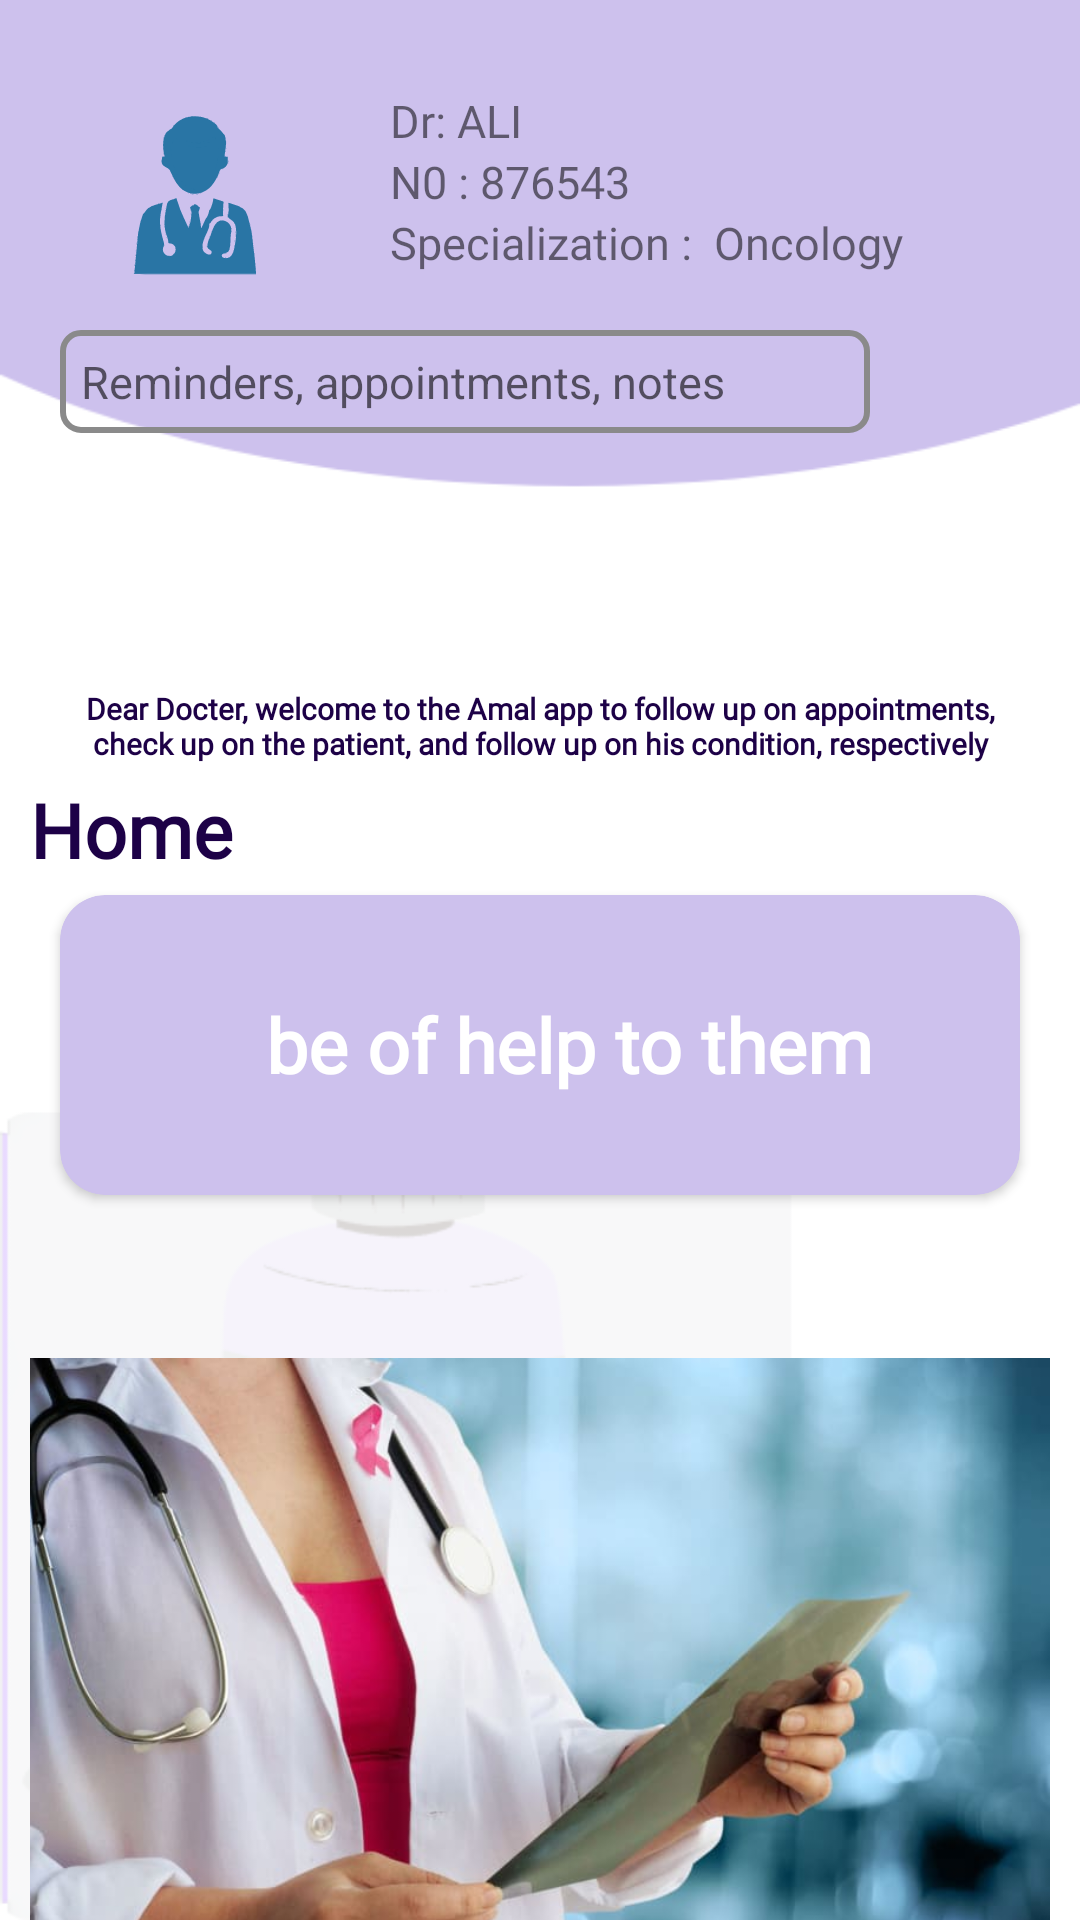

Layout XML and referenced resources for this Android screen:
<!-- AndroidManifest.xml: application theme Theme.AL_AMAL -->
<!-- res/layout/fragment_doctor_home.xml -->
<?xml version="1.0" encoding="utf-8"?>
<FrameLayout xmlns:android="http://schemas.android.com/apk/res/android"
    xmlns:app="http://schemas.android.com/apk/res-auto"
    xmlns:tools="http://schemas.android.com/tools"
    android:layout_width="match_parent"
    android:layout_height="match_parent"
    tools:context=".DoctorHomeFragment"
    tools:ignore="MissingDefaultResource">

    <LinearLayout
        android:layout_width="match_parent"
        android:layout_height="match_parent"
        android:background="@drawable/background"
        android:orientation="vertical">

        <LinearLayout
            android:layout_width="match_parent"
            android:layout_height="wrap_content"
            android:orientation="horizontal"
            android:paddingStart="30dp">

            <ImageView
                android:layout_width="70dp"
                android:layout_height="70dp"
                android:layout_marginTop="30dp"
                android:src="@drawable/dr" />


            <LinearLayout
                android:layout_width="match_parent"
                android:layout_height="wrap_content"
                android:orientation="vertical">


                <LinearLayout
                    android:layout_width="wrap_content"
                    android:layout_height="wrap_content"
                    android:layout_marginTop="30dp"
                    android:orientation="horizontal">

                    <TextView
                        android:layout_width="wrap_content"
                        android:layout_height="wrap_content"
                        android:layout_marginStart="30dp"
                        android:fontFamily="@font/cairo_semibold"
                        android:text="Dr: "
                        android:textSize="15sp" />

                    <TextView
                        android:layout_width="wrap_content"
                        android:layout_height="wrap_content"
                        android:layout_gravity="center"
                        android:fontFamily="@font/cairo_semibold"
                        android:text="ALI"
                        android:textSize="15sp" />

                </LinearLayout>


                <LinearLayout
                    android:layout_width="wrap_content"
                    android:layout_height="wrap_content"
                    android:layout_marginTop="0dp"
                    android:orientation="horizontal">

                    <TextView
                        android:layout_width="wrap_content"
                        android:layout_height="wrap_content"
                        android:layout_marginStart="30dp"
                        android:fontFamily="@font/cairo_semibold"
                        android:text="N0 : "
                        android:textSize="15sp" />

                    <TextView
                        android:layout_width="wrap_content"
                        android:layout_height="wrap_content"
                        android:layout_gravity="center"
                        android:fontFamily="@font/cairo_semibold"
                        android:text="876543"
                        android:textSize="15sp" />

                </LinearLayout>

                <LinearLayout
                    android:layout_width="wrap_content"
                    android:layout_height="wrap_content"
                    android:orientation="horizontal">

                    <TextView
                        android:layout_width="wrap_content"
                        android:layout_height="wrap_content"
                        android:layout_marginStart="30dp"
                        android:fontFamily="@font/cairo_semibold"
                        android:text="Specialization : "
                        android:textSize="15sp" />

                    <TextView
                        android:layout_width="wrap_content"
                        android:layout_height="wrap_content"
                        android:layout_gravity="center"
                        android:fontFamily="@font/cairo_semibold"
                        android:text=" Oncology"
                        android:textSize="15sp" />

                </LinearLayout>


                <LinearLayout
                    android:layout_width="match_parent"
                    android:layout_height="wrap_content"
                    android:orientation="horizontal">


                </LinearLayout>


            </LinearLayout>


        </LinearLayout>

        <LinearLayout
            android:layout_width="match_parent"
            android:layout_height="wrap_content"
            android:layout_marginTop="10dp"
            android:orientation="horizontal"
            android:paddingStart="20dp"
            android:paddingEnd="50dp">

            <EditText
                android:layout_width="match_parent"
                android:layout_height="wrap_content"
                android:layout_marginEnd="20dp"
                android:background="@drawable/profile_btn_bg"
                android:drawableEnd="@drawable/ic_baseline_search_24"
                android:hint="Reminders, appointments, notes"
                android:padding="7dp"
                android:textSize="15sp" />


        </LinearLayout>

        <LinearLayout
            android:layout_width="match_parent"
            android:layout_height="match_parent"
            android:layout_marginTop="70dp"
            android:orientation="vertical">


            <TextView
                android:layout_width="match_parent"
                android:layout_height="wrap_content"
                android:layout_marginStart="10dp"
                android:layout_marginTop="10dp"
                android:layout_marginEnd="10dp"
                android:fontFamily="@font/cairo_semibold"
                android:padding="5dp"
                android:text="Dear Docter, welcome to the Amal app to follow up on appointments,
 check up on the patient, and follow up on his condition, respectively"
                android:textAlignment="center"
                android:textColor="@color/darkpurple"
                android:textSize="10sp"
                android:textStyle="bold" />

            <TextView
                android:layout_width="wrap_content"
                android:layout_height="wrap_content"
                android:layout_marginStart="10dp"
                android:fontFamily="@font/cairo_semibold"
                android:text="Home"
                android:textColor="@color/darkpurple"
                android:textSize="25sp"
                android:textStyle="bold" />

            <androidx.cardview.widget.CardView
                android:layout_width="match_parent"
                android:layout_height="100dp"
                android:layout_marginStart="20dp"
                android:layout_marginTop="5dp"
                android:layout_marginEnd="20dp"
                app:cardBackgroundColor="@color/purp"
                app:cardCornerRadius="15dp">


                <TextView
                    android:layout_width="wrap_content"
                    android:layout_height="wrap_content"
                    android:layout_gravity="center"
                    android:layout_marginStart="10dp"
                    android:fontFamily="@font/cairo_semibold"
                    android:text="be of help to them"
                    android:textColor="@color/white"
                    android:textSize="25sp"
                    android:textStyle="bold" />


            </androidx.cardview.widget.CardView>

            <ImageView
                android:layout_width="match_parent"
                android:layout_height="300dp"
                android:padding="10dp"
                android:src="@drawable/picture" />

        </LinearLayout>
    </LinearLayout>


</FrameLayout>
<!-- resources referenced by this layout -->
<resources>
  <color name="darkpurple">#1d0147</color>
  <color name="purp">#cdc1ed</color>
  <color name="white">#FFFFFFFF</color>
  <!-- drawable background: png bitmap (drawable-v24, 36287 bytes) -->
  <!-- drawable dr: vector/xml drawable (drawable, 88983 chars, omitted) -->
  <!-- drawable picture: jpg bitmap (drawable-v24, 32120 bytes) -->
  <!-- drawable profile_btn_bg (drawable-v24) -->
  <?xml version="1.0" encoding="utf-8"?>
  <shape xmlns:android="http://schemas.android.com/apk/res/android"
      android:shape="rectangle">
  
      <corners android:radius="6dp"/>
      <stroke android:color="#8a8a8a"
          android:width="2dp"/>
  
  </shape>
  <style name="Theme.AL_AMAL" parent="Theme.AppCompat.Light.NoActionBar">
          
          <item name="colorPrimary">@color/purple_500</item>
          <item name="colorPrimaryVariant">@color/purple_700</item>
          <item name="colorOnPrimary">@color/white</item>
          
          <item name="colorSecondary">@color/teal_200</item>
          <item name="colorSecondaryVariant">@color/teal_700</item>
          <item name="colorOnSecondary">@color/black</item>
          
          <item name="android:statusBarColor">?attr/colorPrimaryVariant</item>
          
      </style>
  <color name="purple_500">#FF6200EE</color>
  <color name="purple_700">#FF3700B3</color>
  <color name="teal_200">#FF03DAC5</color>
  <color name="teal_700">#FF018786</color>
  <color name="black">#FF000000</color>
</resources>
